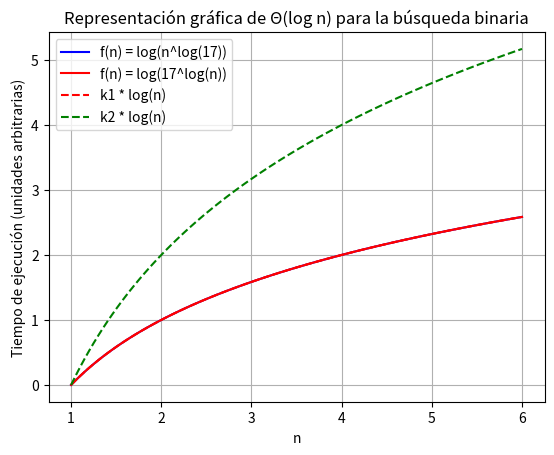

Source code (Python):
"""
Código para representar gráficamente función principal y cotas
"""
import numpy as np
import matplotlib.pyplot as plt

# Generar valores de n
n = np.linspace(1, 6, 100)  # Desde 1 hasta 6 con 100 puntos
y = np.log2(n)

# Constantes para las cotas
K1 = 1
K2 = 2

# Representar la función principal y las cotas
plt.plot(n, y, label="f(n) = log(n^log(17))", color='blue')
plt.plot(n, y, label="f(n) = log(17^log(n))", color='red')
plt.plot(n, K1*y, '--', label="k1 * log(n)", color='red')
plt.plot(n, K2*y, '--', label="k2 * log(n)", color='green')

# Personalizar el gráfico
plt.title("Representación gráfica de Θ(log n) para la búsqueda binaria")
plt.xlabel("n")
plt.ylabel("Tiempo de ejecución (unidades arbitrarias)")
plt.legend()
plt.grid(True)
plt.show()
